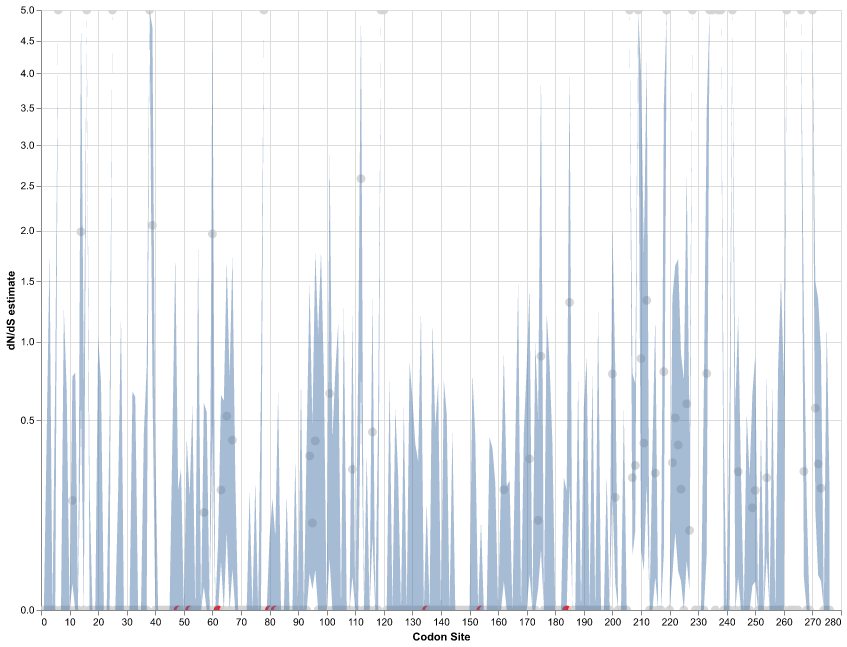

The table this chart was drawn from, first rows:
alpha, beta, alpha=beta, LRT, p-value, Total branch length, dN/dS LB, dN/dS MLE, dN/dS UB, CodonSite, adjusted_p-value
0.0, 0.0, 0.0, 0.0, 1.0, 0.0, 0.0, 0.0, 0.0, 1, 1.0
2.086, 0.0, 0.6358, 4.637, 0.0313, 0.7435, 0.0, 0.0, 0.4289, 2, 0.2468
0.6833, 0.0, 0.3253, 1.47, 0.2253, 0.3804, 0.0, 0.0, 1.779, 3, 0.5055
0.0, 0.0, 0.0, 0.0, 1.0, 0.0, 0.0, 0.0, 0.0, 4, 1.0
1.039, 0.0, 0.2966, 2.469, 0.1161, 0.3468, 0.0, 0.0, 0.7807, 5, 0.3467
0.0, 0.4373, 0.2728, 0.9554, 0.3284, 0.319, 1465, 10000, 10000, 6, 0.6473
0.0, 0.0, 0.0, 0.0, 1.0, 0.0, 0.0, 0.0, 0.0, 7, 1.0
0.7131, 0.0, 0.2803, 1.872, 0.1712, 0.3278, 0.0, 0.0, 1.254, 8, 0.4112
1.222, 0.0, 0.3047, 2.592, 0.1074, 0.3563, 0.0, 0.0, 0.6636, 9, 0.3467
0.0, 0.0, 0.0, 0.0, 1.0, 0.0, 0.0, 0.0, 0.0, 10, 1.0
2.171, 0.3626, 0.8199, 2.189, 0.139, 0.9587, 0.009573, 0.167, 0.7585, 11, 0.3761
0.9827, 0.0, 0.2816, 2.466, 0.1163, 0.3293, 0.0, 0.0, 0.7833, 12, 0.3467
0.0, 0.0, 0.0, 0.0, 1.0, 0.0, 0.0, 0.0, 0.0, 13, 1.0
0.9177, 1.823, 1.527, 0.4038, 0.5251, 1.786, 0.6035, 1.987, 4.885, 14, 0.9056
1.023, 0.0, 0.276, 2.579, 0.1083, 0.3227, 0.0, 0.0, 0.7228, 15, 0.3467
0.0, 1.094, 0.8777, 1.317, 0.2511, 1.026, 5271, 10000, 10000, 16, 0.5457
3.672, 0.0, 0.632, 6.551, 0.01048, 0.739, 0.0, 0.0, 0.2076, 17, 0.1434
0.0, 0.0, 0.0, 0.0, 1.0, 0.0, 0.0, 0.0, 0.0, 18, 1.0
0.0, 0.0, 0.0, 0.0, 1.0, 0.0, 0.0, 0.0, 0.0, 19, 1.0
0.7482, 0.0, 0.2598, 2.104, 0.147, 0.3038, 0.0, 0.0, 1.034, 20, 0.39
1.579, 0.0, 0.6729, 3.371, 0.06637, 0.7868, 0.0, 0.0, 0.7229, 21, 0.3467
0.0, 0.0, 0.0, 0.0, 1.0, 0.0, 0.0, 0.0, 0.0, 22, 1.0
0.0, 0.0, 0.0, 0.0, 1.0, 0.0, 0.0, 0.0, 0.0, 23, 1.0
2.467, 0.0, 1.036, 4.932, 0.02636, 1.211, 0.0, 0.0, 0.4845, 24, 0.214
0.0, 1.256, 0.843, 2.279, 0.1311, 0.9857, 5271, 10000, 10000, 25, 0.3618
0.0, 0.0, 0.0, 0.0, 1.0, 0.0, 0.0, 0.0, 0.0, 26, 1.0
3.791, 0.0, 0.8895, 8.493, 0.003565, 1.04, 0.0, 0.0, 0.1965, 27, 0.1093
0.6375, 0.0, 0.2451, 1.916, 0.1663, 0.2866, 0.0, 0.0, 1.207, 28, 0.4112
0.0, 0.0, 0.0, 0.0, 1.0, 0.0, 0.0, 0.0, 0.0, 29, 1.0
0.0, 0.0, 0.0, 0.0, 1.0, 0.0, 0.0, 0.0, 0.0, 30, 1.0
0.0, 0.0, 0.0, 0.0, 1.0, 0.0, 0.0, 0.0, 0.0, 31, 1.0
1.215, 0.0, 0.3069, 2.69, 0.101, 0.3589, 0.0, 0.0, 0.6636, 32, 0.3467
1.222, 0.0, 0.3054, 2.795, 0.09454, 0.3571, 0.0, 0.0, 0.6298, 33, 0.3467
0.0, 0.0, 0.0, 0.0, 1.0, 0.0, 0.0, 0.0, 0.0, 34, 1.0
0.0, 0.0, 0.0, 0.0, 1.0, 0.0, 0.0, 0.0, 0.0, 35, 1.0
1.759, 0.0, 0.3196, 3.348, 0.06729, 0.3738, 0.0, 0.0, 0.4334, 36, 0.3467
0.9827, 0.0, 0.2922, 2.392, 0.122, 0.3417, 0.0, 0.0, 0.8253, 37, 0.3507
0.0, 0.4731, 0.2808, 1.036, 0.3087, 0.3283, 1465, 10000, 10000, 38, 0.6218
1.152, 2.367, 2.028, 0.4732, 0.4915, 2.371, 0.7202, 2.055, 4.714, 39, 0.8895
2.333, 0.0, 0.6306, 5.025, 0.02499, 0.7373, 0.0, 0.0, 0.3666, 40, 0.209
0.0, 0.0, 0.0, 0.0, 1.0, 0.0, 0.0, 0.0, 0.0, 41, 1.0
0.0, 0.0, 0.0, 0.0, 1.0, 0.0, 0.0, 0.0, 0.0, 42, 1.0
0.0, 0.0, 0.0, 0.0, 1.0, 0.0, 0.0, 0.0, 0.0, 43, 1.0
0.0, 0.0, 0.0, 0.0, 1.0, 0.0, 0.0, 0.0, 0.0, 44, 1.0
0.0, 0.0, 0.0, 0.0, 1.0, 0.0, 0.0, 0.0, 0.0, 45, 1.0
2.363, 0.0, 0.4104, 3.363, 0.06668, 0.4799, 0.0, 0.0, 0.4158, 46, 0.3467
0.6963, 0.0, 0.3281, 1.488, 0.2225, 0.3836, 0.0, 0.0, 1.744, 47, 0.5033
4.244, 0.0, 1.231, 9.412, 0.002155, 1.439, 0.0, 0.0, 0.2, 48, 0.07815
2.491, 0.0, 0.3085, 4.036, 0.04454, 0.3608, 0.0, 0.0, 0.2774, 49, 0.3398
0.0, 0.0, 0.0, 0.0, 1.0, 0.0, 0.0, 0.0, 0.0, 50, 1.0
1.599, 0.0, 0.279, 3.399, 0.06524, 0.3262, 0.0, 0.0, 0.4142, 51, 0.3467
4.981, 0.0, 1.316, 9.856, 0.001693, 1.539, 0.0, 0.0, 0.1796, 52, 0.07786
1.376, 0.0, 0.3201, 2.913, 0.08789, 0.3743, 0.0, 0.0, 0.5857, 53, 0.3467
0.0, 0.0, 0.0, 0.0, 1.0, 0.0, 0.0, 0.0, 0.0, 54, 1.0
0.6679, 0.0, 0.3216, 1.447, 0.229, 0.3761, 0.0, 0.0, 1.818, 55, 0.5057
0.0, 0.0, 0.0, 0.0, 1.0, 0.0, 0.0, 0.0, 0.0, 56, 1.0
3.384, 0.4469, 1.266, 3.468, 0.06258, 1.481, 0.007555, 0.1321, 0.5957, 57, 0.3467
1.296, 0.0, 0.281, 2.977, 0.08448, 0.3286, 0.0, 0.0, 0.5443, 58, 0.3467
0.0, 0.0, 0.0, 0.0, 1.0, 0.0, 0.0, 0.0, 0.0, 59, 1.0
0.6963, 1.369, 1.112, 0.3355, 0.5624, 1.3, 0.4816, 1.965, 5.34, 60, 0.9582
... 216 more rows
